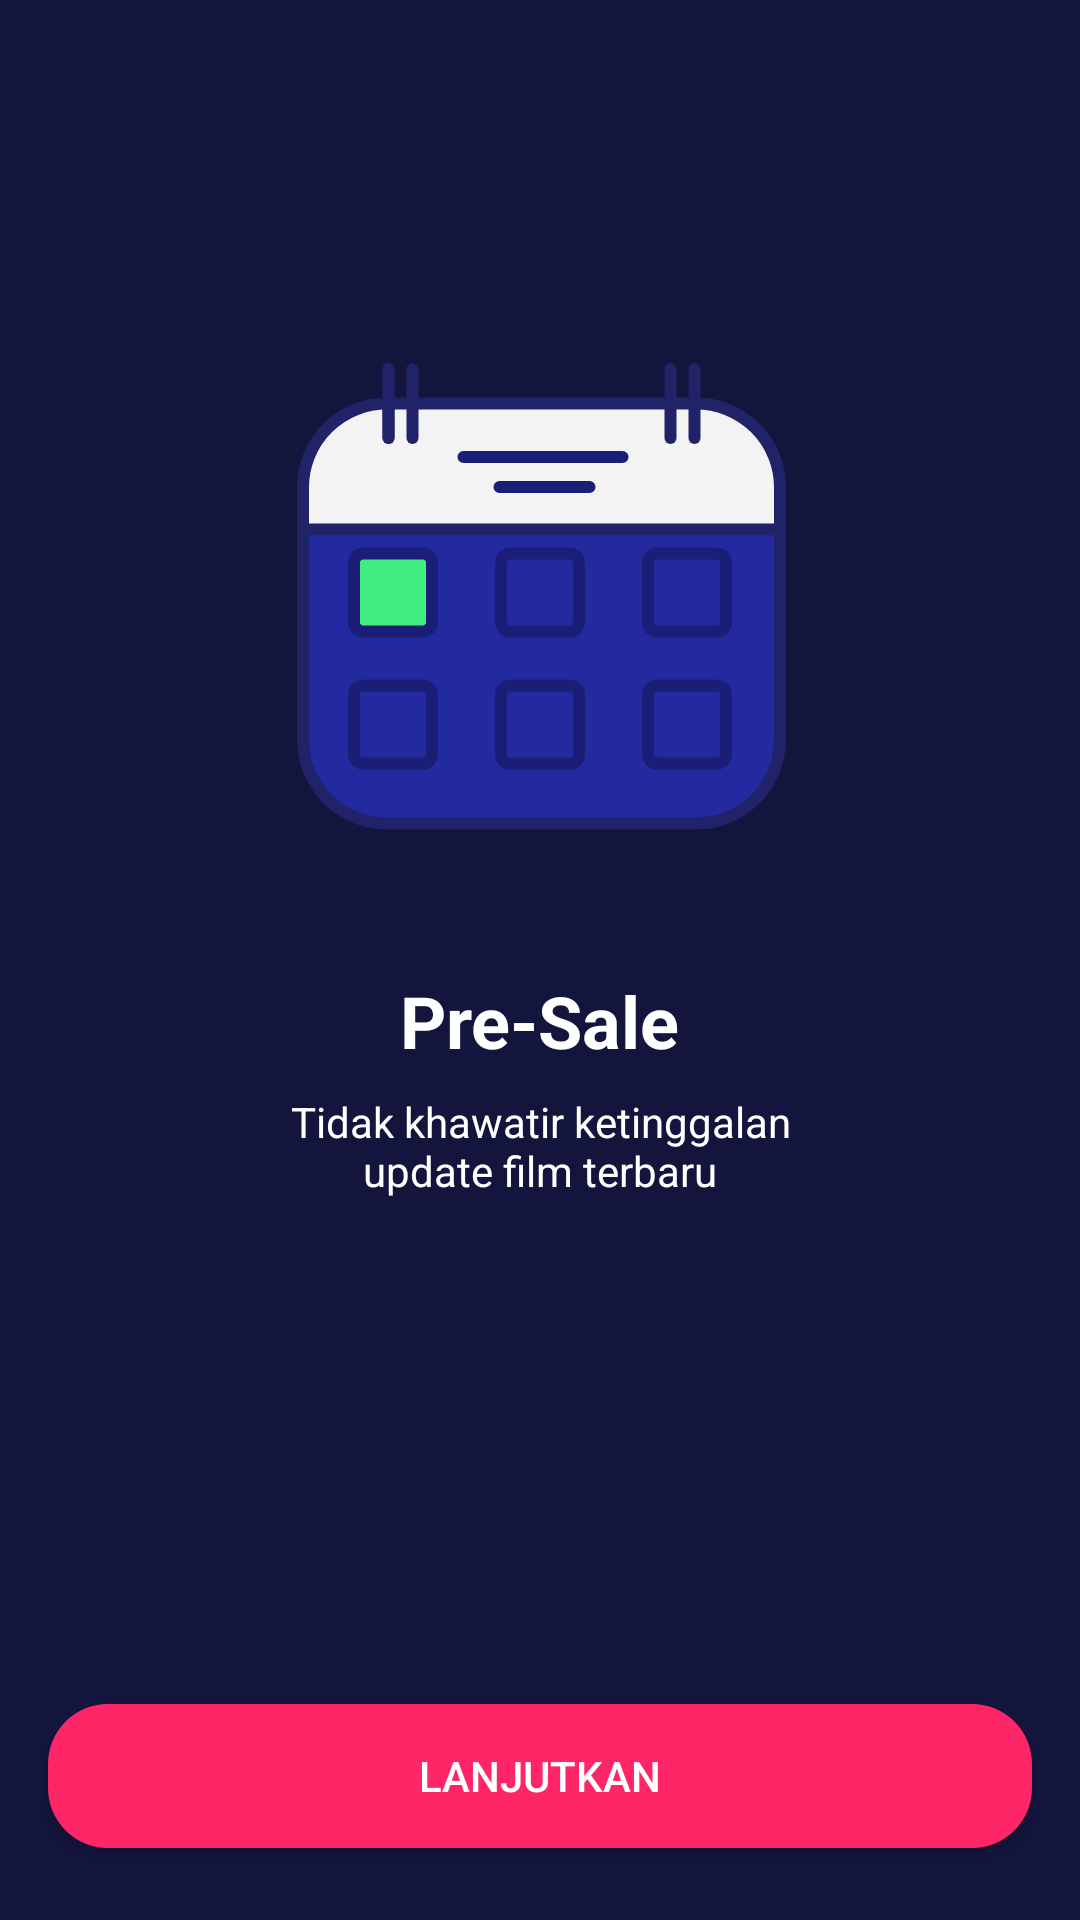

This screen was rendered from an Android layout file. Write that file and the resources it references.
<!-- AndroidManifest.xml: application theme Theme.BWAMov.noActionBar -->
<!-- res/layout/activity_on_boarding_two.xml -->
<?xml version="1.0" encoding="utf-8"?>
<androidx.constraintlayout.widget.ConstraintLayout
    xmlns:android="http://schemas.android.com/apk/res/android"
    xmlns:app="http://schemas.android.com/apk/res-auto"
    xmlns:tools="http://schemas.android.com/tools"
    android:layout_width="match_parent"
    android:layout_height="match_parent"
    android:background="@color/blue"
    tools:context=".onboarding.OnBoardingOneActivity">


    <ImageView
        android:id="@+id/imageView2"
        android:layout_width="200dp"
        android:layout_height="200dp"
        android:layout_marginTop="100dp"
        app:layout_constraintEnd_toEndOf="parent"
        app:layout_constraintStart_toStartOf="parent"
        app:layout_constraintTop_toTopOf="parent"
        app:srcCompat="@drawable/presale" />

    <Button
        android:id="@+id/btn_home"
        android:layout_width="match_parent"
        android:layout_height="wrap_content"
        android:layout_marginStart="16dp"
        android:layout_marginEnd="16dp"
        android:layout_marginBottom="24dp"
        android:background="@drawable/shape_rectangle_pink"
        android:text="@string/lanjutkan"
        android:textColor="@color/white"
        app:backgroundTint="@null"
        app:layout_constraintBottom_toBottomOf="parent"
        app:layout_constraintEnd_toEndOf="parent"
        app:layout_constraintStart_toStartOf="parent" />

    <TextView
        android:id="@+id/textView"
        android:layout_width="wrap_content"
        android:layout_height="wrap_content"
        android:layout_marginTop="24dp"
        android:text="@string/pre_sale"
        android:textColor="@color/white"
        android:textSize="24sp"
        android:textStyle="bold"
        app:layout_constraintEnd_toEndOf="parent"
        app:layout_constraintStart_toStartOf="parent"
        app:layout_constraintTop_toBottomOf="@+id/imageView2" />

    <TextView
        android:id="@+id/textView2"
        android:layout_width="wrap_content"
        android:layout_height="wrap_content"
        android:layout_marginStart="16dp"
        android:layout_marginTop="8dp"
        android:layout_marginEnd="16dp"
        android:text="@string/pre_sale_desc"
        android:textAlignment="center"
        android:textColor="@color/white"
        app:layout_constraintEnd_toEndOf="parent"
        app:layout_constraintStart_toStartOf="parent"
        app:layout_constraintTop_toBottomOf="@+id/textView" />

</androidx.constraintlayout.widget.ConstraintLayout>
<!-- resources referenced by this layout -->
<resources>
  <color name="blue">#14153D</color>
  <color name="white">#FFFFFFFF</color>
  <!-- drawable presale: png bitmap (drawable, 23750 bytes) -->
  <!-- drawable shape_rectangle_pink (drawable) -->
  <?xml version="1.0" encoding="utf-8"?>
  <shape xmlns:android="http://schemas.android.com/apk/res/android"
      android:shape="rectangle">
     <solid android:color="@color/pink"/>
      <corners android:radius="20dp"/>
  
  </shape>
  <string name="lanjutkan">Lanjutkan</string>
  <string name="pre_sale">Pre-Sale</string>
  <string name="pre_sale_desc">Tidak khawatir ketinggalan\nupdate film terbaru</string>
  <style name="Theme.BWAMov.noActionBar" parent="Theme.MaterialComponents.DayNight.NoActionBar">
  
      </style>
  <color name="pink">#FF2667</color>
</resources>
